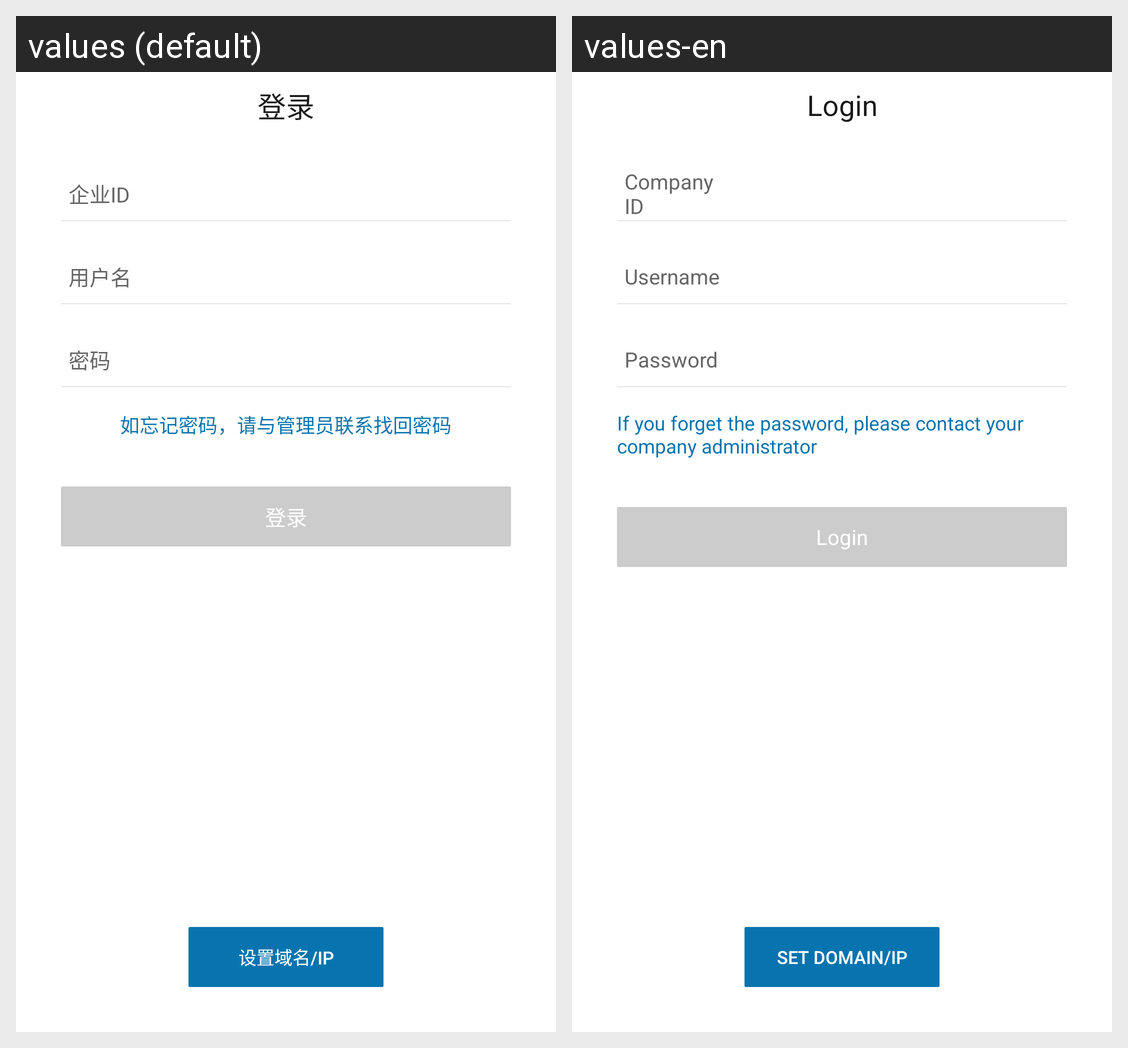

For this localized Android screen grid, give each drawn string resource with its value in every locale shown.
Android screen res/layout/activity_login.xml rendered under 2 locales, left to right: values (default), values-en. Device: Nexus 5 (rendered at 1080×1920; each locale shown at half size, 540×960, under a caption strip naming it); theme AppTheme.
Strings drawn on this screen, with the default value and each locale's value (text and hints the layout hard-codes, and strings that could not be matched under every locale, appear in the picture but are not listed):

login_title
  values: 登录
  values-en: Login

login_id
  values: 企业ID
  values-en: Company ID

login_username
  values: 用户名
  values-en: Username

login_password
  values: 密码
  values-en: Password

login_tip
  values: 如忘记密码，请与管理员联系找回密码
  values-en: If you forget the password, please contact your company administrator

login_commit
  values: 登录
  values-en: Login

login_set
  values: 设置域名/IP
  values-en: Set Domain/IP
